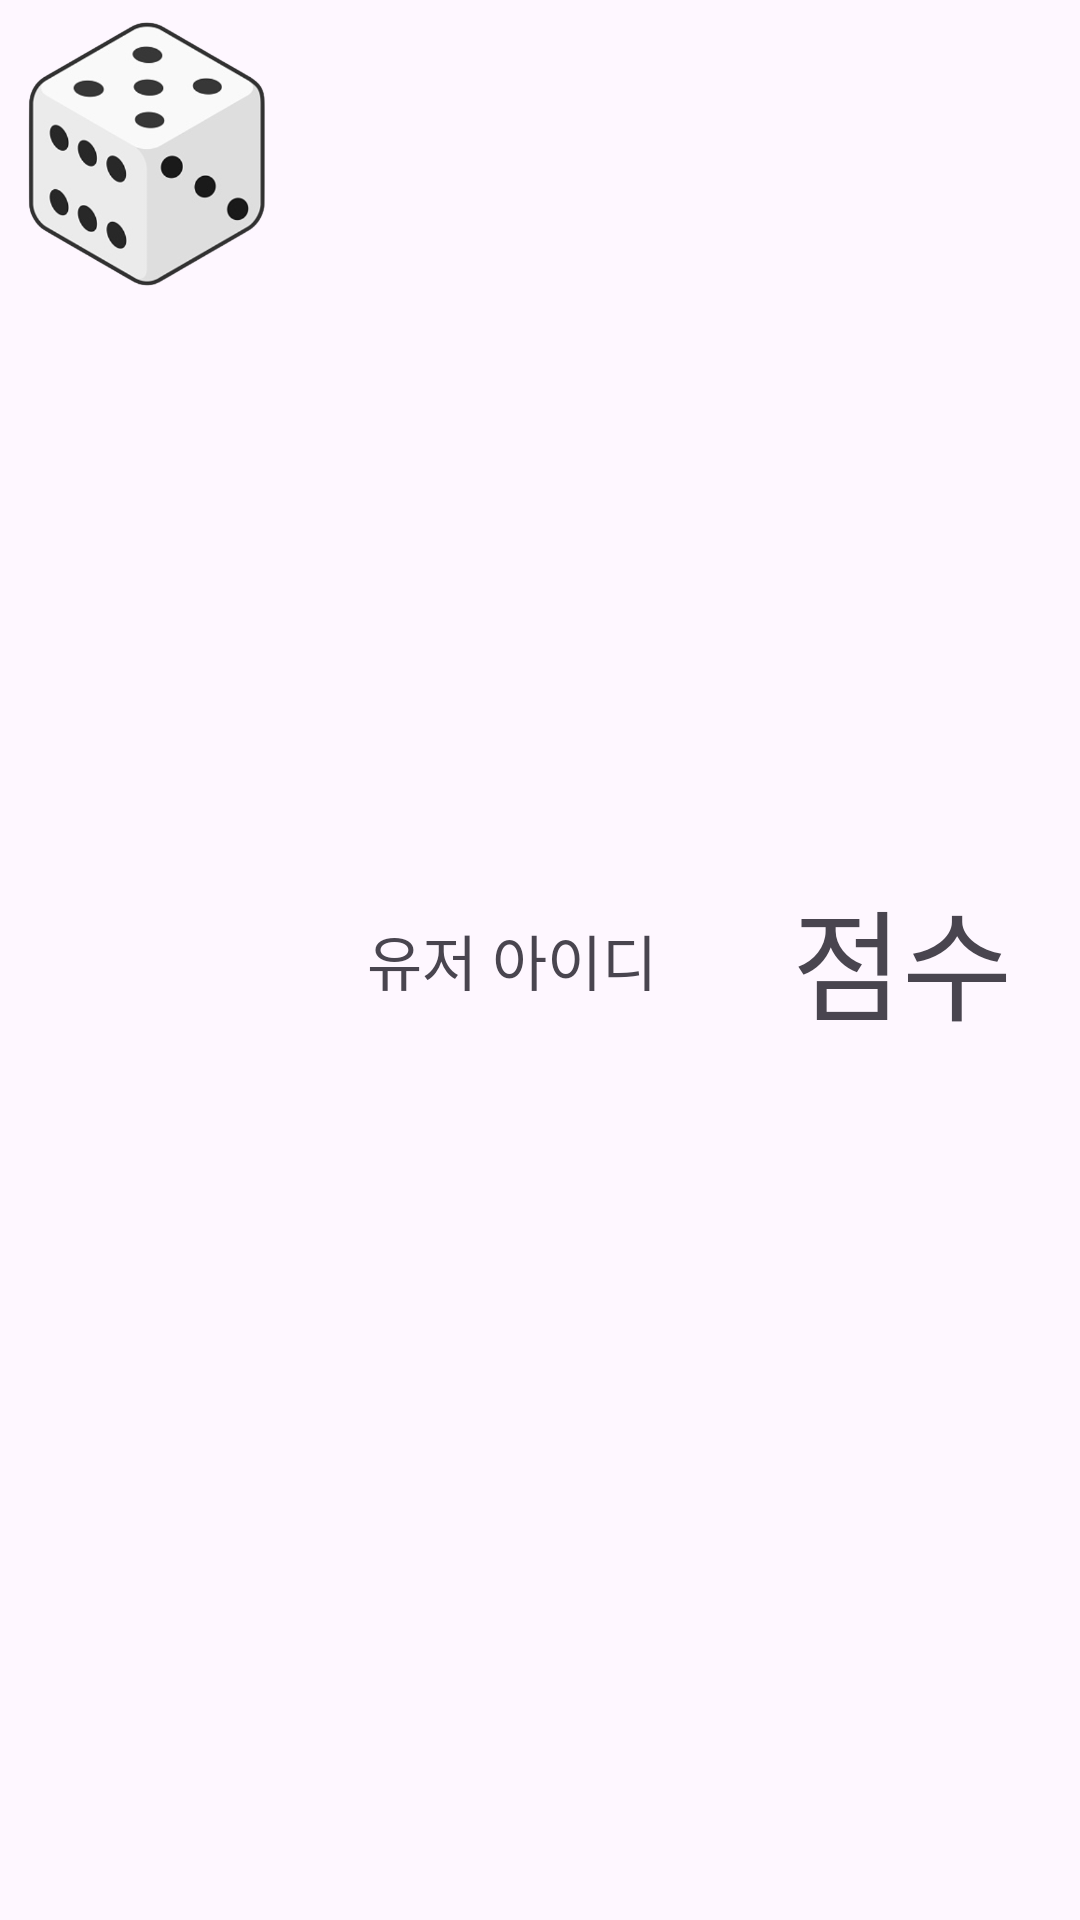

Reconstruct the res/layout file that produces this screen, plus the resources it refers to.
<!-- AndroidManifest.xml: application theme Theme.Sam_Android -->
<!-- res/layout/recyclerview_item.xml -->
<?xml version="1.0" encoding="utf-8"?>
<LinearLayout xmlns:android="http://schemas.android.com/apk/res/android"
    xmlns:app="http://schemas.android.com/apk/res-auto"
    android:layout_width="match_parent"
    android:layout_height="wrap_content"
    android:orientation="vertical"

    >


    <LinearLayout
        android:layout_width="match_parent"
        android:layout_height="wrap_content"
        android:layout_weight="1"
        android:orientation="horizontal">


        <ImageView
            android:id="@+id/iv_profile"
            android:layout_width="100dp"
            android:layout_height="100dp"
            app:srcCompat="@drawable/explanation" />

        <TextView
            android:id="@+id/tv_userId"
            android:layout_width="wrap_content"
            android:layout_height="wrap_content"
            android:layout_gravity="center"
            android:gravity="center"
            android:text="유저 아이디"
            android:textSize="20sp"
            android:layout_weight="1"/>

        <TextView
            android:id="@+id/tv_score"
            android:layout_width="wrap_content"
            android:layout_height="wrap_content"
            android:layout_gravity="center"
            android:layout_weight="1"
            android:gravity="center"
            android:text="점수"
            android:textSize="40sp"
            />





















    </LinearLayout>
</LinearLayout>
<!-- resources referenced by this layout -->
<resources>
  <!-- drawable explanation: png bitmap (drawable, 69854 bytes) -->
  <style name="Theme.Sam_Android" parent="Base.Theme.Sam_Android" />
  <style name="Base.Theme.Sam_Android" parent="Theme.Material3.DayNight.NoActionBar">
          
          
      </style>
</resources>
